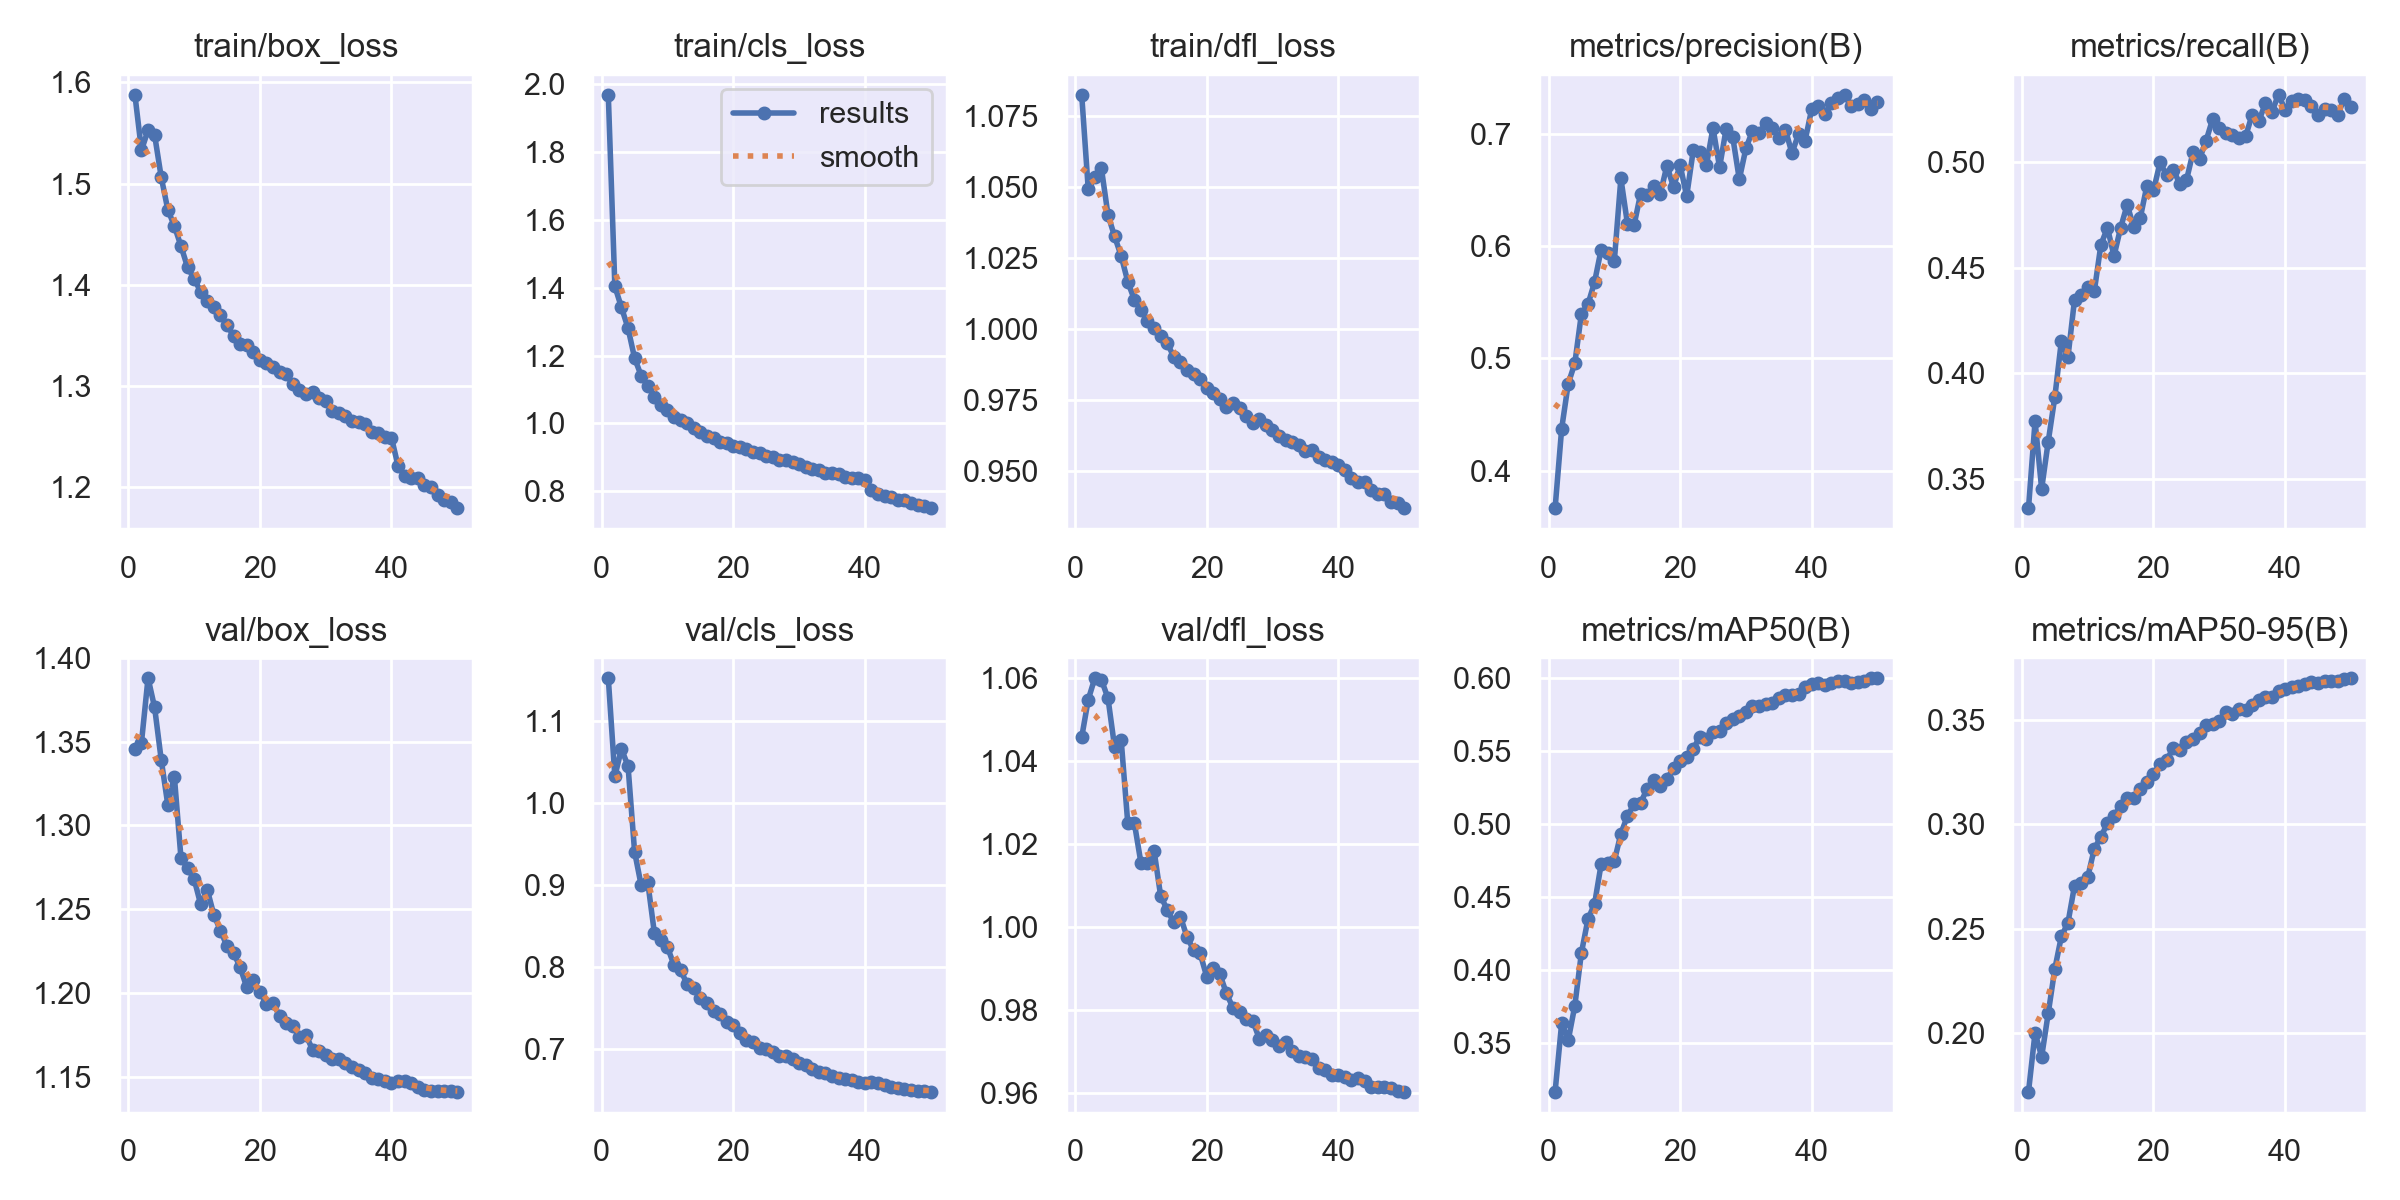

The table this chart was drawn from, first rows:
epoch, train/box_loss, train/cls_loss, train/dfl_loss, metrics/precision(B), metrics/recall(B), metrics/mAP50(B), metrics/mAP50-95(B), val/box_loss, val/cls_loss, val/dfl_loss, lr/pg0, lr/pg1, lr/pg2
1, 1.588, 1.969, 1.082, 0.3664, 0.3359, 0.3165, 0.172, 1.346, 1.152, 1.046, 0.00333, 0.00333, 0.00333
2, 1.533, 1.404, 1.049, 0.4374, 0.3772, 0.3636, 0.2003, 1.349, 1.032, 1.055, 0.006531, 0.006531, 0.006531
3, 1.553, 1.342, 1.053, 0.4774, 0.3451, 0.352, 0.1888, 1.388, 1.065, 1.06, 0.009601, 0.009601, 0.009601
4, 1.548, 1.281, 1.056, 0.4957, 0.3676, 0.3756, 0.2096, 1.37, 1.045, 1.06, 0.009406, 0.009406, 0.009406
5, 1.506, 1.192, 1.04, 0.5396, 0.3886, 0.4118, 0.2308, 1.339, 0.9401, 1.055, 0.009406, 0.009406, 0.009406
6, 1.474, 1.141, 1.032, 0.5481, 0.4153, 0.435, 0.2464, 1.312, 0.8992, 1.043, 0.009208, 0.009208, 0.009208
7, 1.458, 1.111, 1.026, 0.5678, 0.4076, 0.4454, 0.2529, 1.329, 0.9029, 1.045, 0.00901, 0.00901, 0.00901
8, 1.438, 1.079, 1.017, 0.5968, 0.4349, 0.4726, 0.2707, 1.281, 0.8414, 1.025, 0.008812, 0.008812, 0.008812
9, 1.417, 1.054, 1.01, 0.5934, 0.4371, 0.4733, 0.272, 1.274, 0.8331, 1.025, 0.008614, 0.008614, 0.008614
10, 1.406, 1.038, 1.007, 0.5865, 0.441, 0.4747, 0.2747, 1.268, 0.8237, 1.016, 0.008416, 0.008416, 0.008416
11, 1.393, 1.02, 1.003, 0.6602, 0.4387, 0.4935, 0.2883, 1.253, 0.8018, 1.015, 0.008218, 0.008218, 0.008218
12, 1.384, 1.009, 1, 0.6196, 0.4608, 0.5058, 0.294, 1.262, 0.7955, 1.018, 0.00802, 0.00802, 0.00802
13, 1.378, 1, 0.9974, 0.6185, 0.469, 0.5138, 0.3005, 1.247, 0.7786, 1.008, 0.007822, 0.007822, 0.007822
14, 1.37, 0.9869, 0.9949, 0.6466, 0.4556, 0.5147, 0.3041, 1.237, 0.7745, 1.004, 0.007624, 0.007624, 0.007624
15, 1.36, 0.9758, 0.9901, 0.6458, 0.4689, 0.5244, 0.3087, 1.228, 0.7616, 1.001, 0.007426, 0.007426, 0.007426
16, 1.35, 0.9624, 0.9883, 0.6536, 0.4798, 0.5304, 0.3126, 1.224, 0.7552, 1.002, 0.007228, 0.007228, 0.007228
17, 1.342, 0.9562, 0.9854, 0.6466, 0.4692, 0.5264, 0.3127, 1.215, 0.7463, 0.9977, 0.00703, 0.00703, 0.00703
18, 1.34, 0.9447, 0.9839, 0.6716, 0.4738, 0.5312, 0.317, 1.203, 0.7424, 0.9944, 0.006832, 0.006832, 0.006832
19, 1.334, 0.9419, 0.9823, 0.6522, 0.4889, 0.5383, 0.3202, 1.208, 0.733, 0.9936, 0.006634, 0.006634, 0.006634
20, 1.325, 0.934, 0.9791, 0.6721, 0.4866, 0.5434, 0.3243, 1.2, 0.7284, 0.988, 0.006436, 0.006436, 0.006436
21, 1.322, 0.9304, 0.9775, 0.6443, 0.4999, 0.5463, 0.3287, 1.194, 0.7192, 0.9901, 0.006238, 0.006238, 0.006238
22, 1.319, 0.9244, 0.9752, 0.6851, 0.4939, 0.5519, 0.3308, 1.194, 0.7103, 0.9886, 0.00604, 0.00604, 0.00604
23, 1.314, 0.9163, 0.9726, 0.6839, 0.4965, 0.5598, 0.3365, 1.187, 0.708, 0.984, 0.005842, 0.005842, 0.005842
24, 1.312, 0.9126, 0.974, 0.6719, 0.4898, 0.5582, 0.3357, 1.182, 0.7008, 0.9805, 0.005644, 0.005644, 0.005644
25, 1.302, 0.9043, 0.972, 0.7051, 0.4914, 0.563, 0.3395, 1.181, 0.6999, 0.9795, 0.005446, 0.005446, 0.005446
26, 1.296, 0.9006, 0.9694, 0.6699, 0.5047, 0.5638, 0.341, 1.174, 0.696, 0.9777, 0.005248, 0.005248, 0.005248
27, 1.292, 0.8919, 0.9669, 0.7042, 0.5015, 0.5697, 0.3439, 1.175, 0.6917, 0.9774, 0.00505, 0.00505, 0.00505
28, 1.294, 0.8934, 0.9681, 0.697, 0.5103, 0.5722, 0.3474, 1.166, 0.6915, 0.9731, 0.004852, 0.004852, 0.004852
29, 1.288, 0.8855, 0.966, 0.6593, 0.5206, 0.5743, 0.3479, 1.166, 0.6869, 0.974, 0.004654, 0.004654, 0.004654
30, 1.286, 0.8792, 0.9645, 0.6868, 0.516, 0.5773, 0.3493, 1.163, 0.6829, 0.9727, 0.004456, 0.004456, 0.004456
31, 1.275, 0.8708, 0.9624, 0.7024, 0.5141, 0.5808, 0.3538, 1.161, 0.6796, 0.9712, 0.004258, 0.004258, 0.004258
32, 1.273, 0.8647, 0.9608, 0.7003, 0.5129, 0.581, 0.353, 1.161, 0.6758, 0.9721, 0.00406, 0.00406, 0.00406
33, 1.271, 0.8637, 0.96, 0.7093, 0.5114, 0.5823, 0.3552, 1.158, 0.6715, 0.97, 0.003862, 0.003862, 0.003862
34, 1.266, 0.8545, 0.9589, 0.7053, 0.5123, 0.5832, 0.3547, 1.156, 0.6709, 0.969, 0.003664, 0.003664, 0.003664
35, 1.265, 0.8554, 0.9568, 0.6965, 0.5227, 0.5865, 0.3572, 1.154, 0.6663, 0.9687, 0.003466, 0.003466, 0.003466
36, 1.262, 0.8504, 0.9572, 0.7036, 0.5194, 0.5886, 0.3594, 1.153, 0.6648, 0.9683, 0.003268, 0.003268, 0.003268
37, 1.255, 0.8422, 0.9548, 0.6826, 0.528, 0.5888, 0.3612, 1.149, 0.6632, 0.966, 0.00307, 0.00307, 0.00307
38, 1.254, 0.8405, 0.9539, 0.6996, 0.5239, 0.5896, 0.3611, 1.149, 0.6614, 0.9655, 0.002872, 0.002872, 0.002872
39, 1.249, 0.8379, 0.9531, 0.6938, 0.5322, 0.5939, 0.3637, 1.147, 0.6588, 0.9644, 0.002674, 0.002674, 0.002674
40, 1.249, 0.8346, 0.952, 0.7218, 0.5249, 0.5965, 0.3646, 1.146, 0.6587, 0.9643, 0.002476, 0.002476, 0.002476
41, 1.221, 0.8026, 0.9505, 0.725, 0.5292, 0.5968, 0.3657, 1.147, 0.6596, 0.9638, 0.002278, 0.002278, 0.002278
42, 1.212, 0.7927, 0.9475, 0.7176, 0.53, 0.5955, 0.3661, 1.147, 0.6578, 0.9631, 0.00208, 0.00208, 0.00208
43, 1.209, 0.7872, 0.9461, 0.7269, 0.5297, 0.597, 0.367, 1.146, 0.6557, 0.9637, 0.001882, 0.001882, 0.001882
44, 1.209, 0.7828, 0.946, 0.7319, 0.5267, 0.5983, 0.368, 1.144, 0.6538, 0.9629, 0.001684, 0.001684, 0.001684
45, 1.203, 0.7758, 0.9432, 0.7348, 0.5226, 0.5982, 0.3677, 1.142, 0.6522, 0.9615, 0.001486, 0.001486, 0.001486
46, 1.2, 0.7731, 0.9418, 0.7246, 0.5254, 0.5972, 0.3687, 1.142, 0.6509, 0.9614, 0.001288, 0.001288, 0.001288
47, 1.193, 0.7659, 0.942, 0.7263, 0.5247, 0.5977, 0.3685, 1.142, 0.6494, 0.9615, 0.00109, 0.00109, 0.00109
48, 1.187, 0.7603, 0.9391, 0.7298, 0.5225, 0.5979, 0.3687, 1.142, 0.6486, 0.9612, 0.000892, 0.000892, 0.000892
49, 1.186, 0.7556, 0.9388, 0.7222, 0.5302, 0.6003, 0.3697, 1.141, 0.6479, 0.9605, 0.000694, 0.000694, 0.000694
50, 1.179, 0.7497, 0.9368, 0.7284, 0.5262, 0.6002, 0.3701, 1.141, 0.6473, 0.9602, 0.000496, 0.000496, 0.000496
